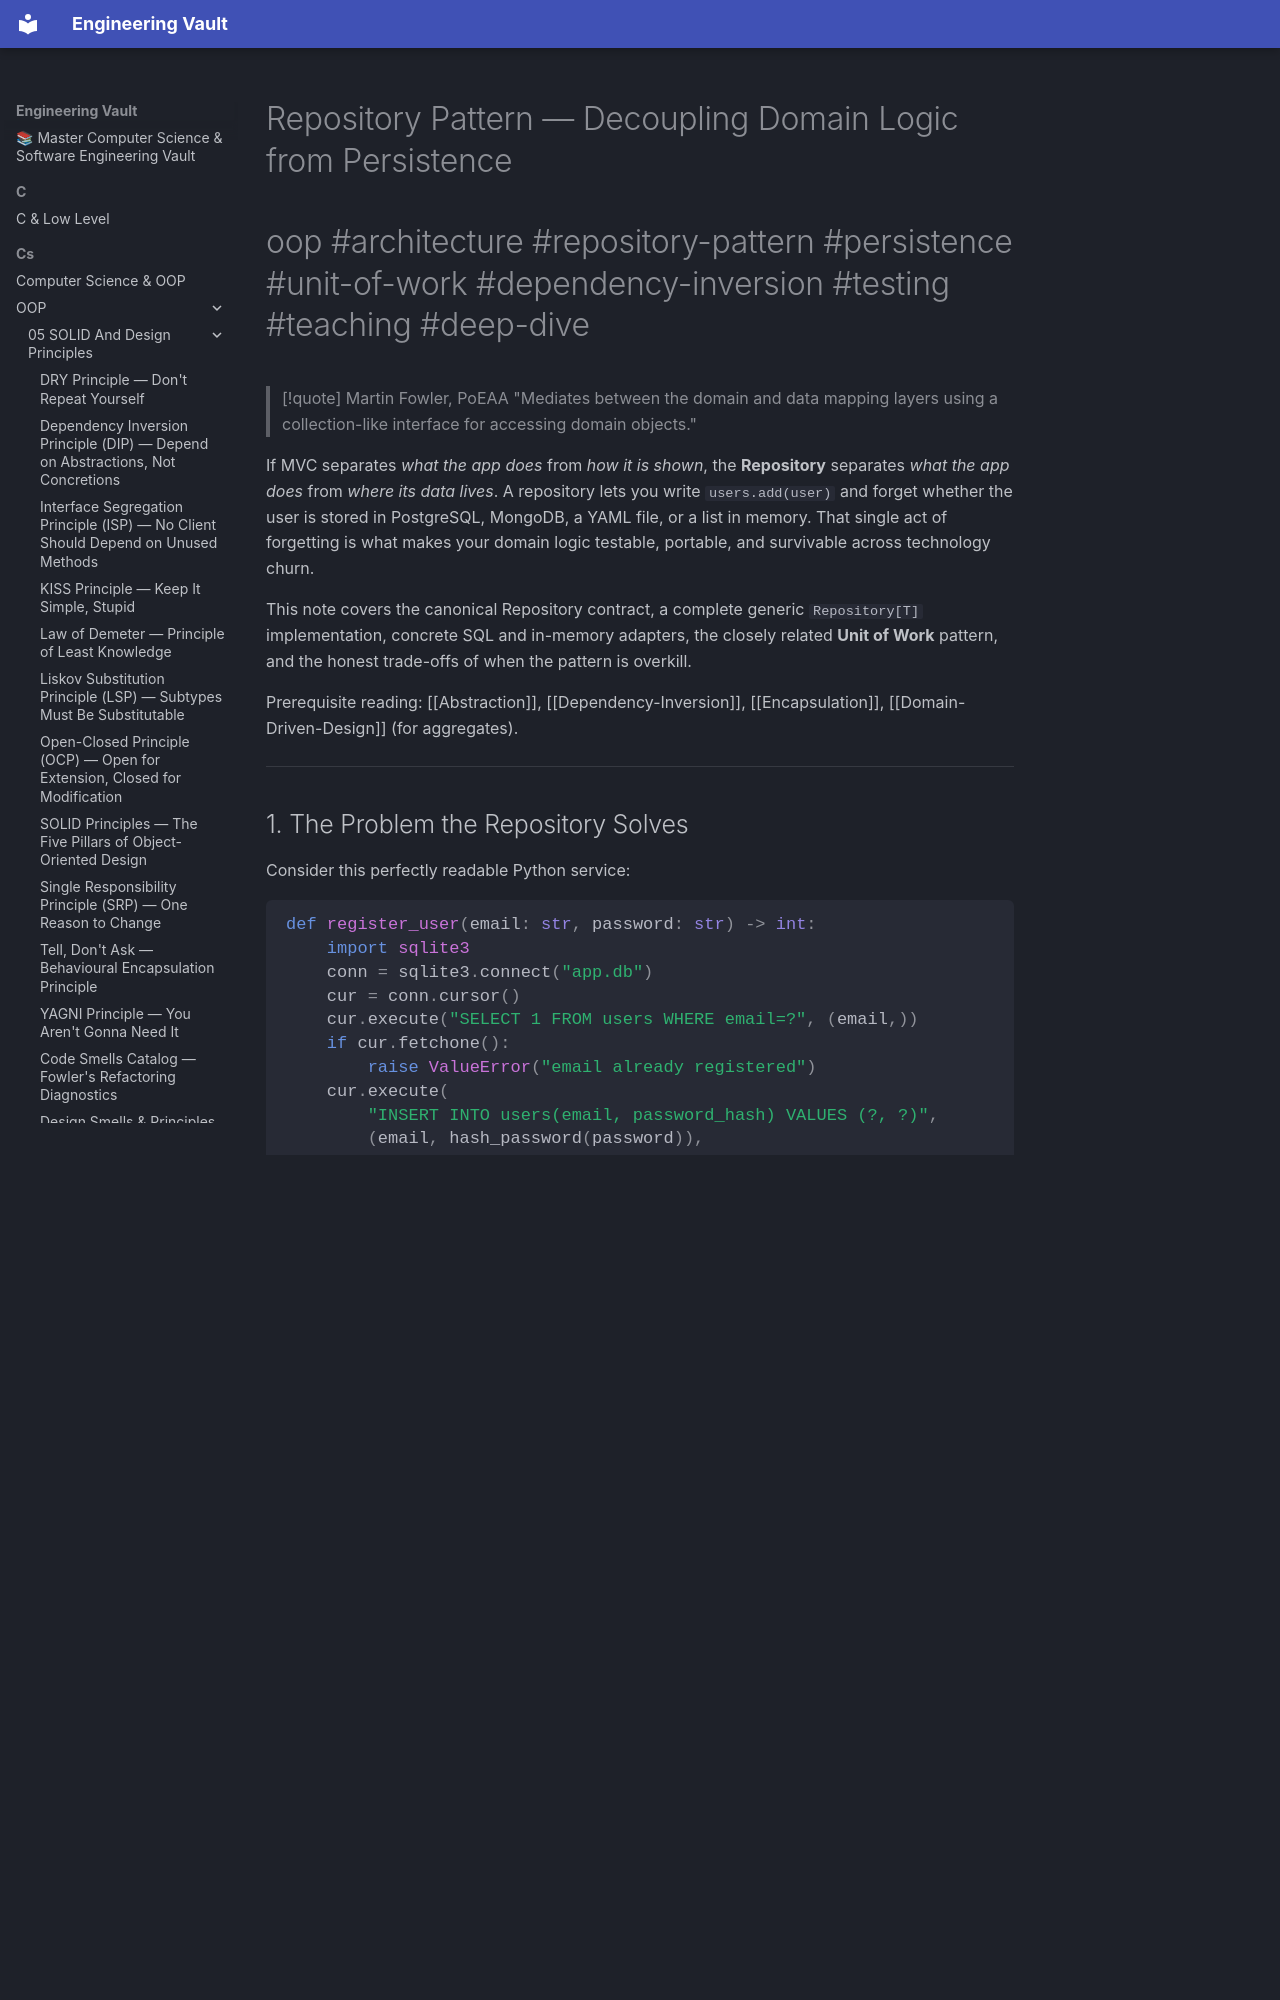

repository: Saff9/engineering-vault · page: cs/OOP/07-Architecture-And-Enterprise/Repository-Pattern/index.html · generator: mkdocs

---
title: Repository Pattern — Decoupling Domain Logic from Persistence
tags:
  - oop
  - architecture
  - repository-pattern
  - persistence
  - unit-of-work
  - dependency-inversion
  - testing
  - teaching
  - deep-dive
aliases:
  - Repository
  - Repository Pattern
  - Generic Repository
related:
  - "[[MVC-Pattern]]"
  - "[[Service-Layer]]"
  - "[[Hexagonal-Architecture]]"
  - "[[Domain-Driven-Design]]"
  - "[[Dependency-Inversion]]"
  - "[[Abstraction]]"
created: 2025-01-15
updated: 2025-01-15
---

# Repository Pattern — Decoupling Domain Logic from Persistence

#oop #architecture #repository-pattern #persistence #unit-of-work #dependency-inversion #testing #teaching #deep-dive

> [!quote] Martin Fowler, PoEAA
> "Mediates between the domain and data mapping layers using a collection-like interface for accessing domain objects."

If MVC separates *what the app does* from *how it is shown*, the **Repository** separates *what the app does* from *where its data lives*. A repository lets you write `users.add(user)` and forget whether the user is stored in PostgreSQL, MongoDB, a YAML file, or a list in memory. That single act of forgetting is what makes your domain logic testable, portable, and survivable across technology churn.

This note covers the canonical Repository contract, a complete generic `Repository[T]` implementation, concrete SQL and in-memory adapters, the closely related **Unit of Work** pattern, and the honest trade-offs of when the pattern is overkill.

Prerequisite reading: [[Abstraction]], [[Dependency-Inversion]], [[Encapsulation]], [[Domain-Driven-Design]] (for aggregates).

---
